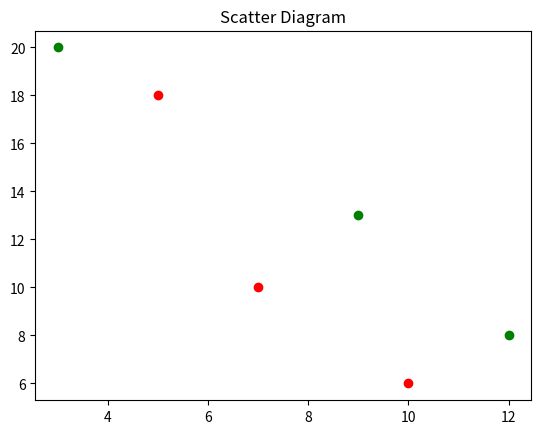

Generate this figure with matplotlib:
from matplotlib import pyplot as plt
x=[5,7,10]
y=[18,10,6]
x2=[3,9,12]
y2=[20,13,8]
plt.title('Scatter Diagram')
plt.scatter(x,y,color='r')
plt.scatter(x2,y2,color='g')
plt.show()